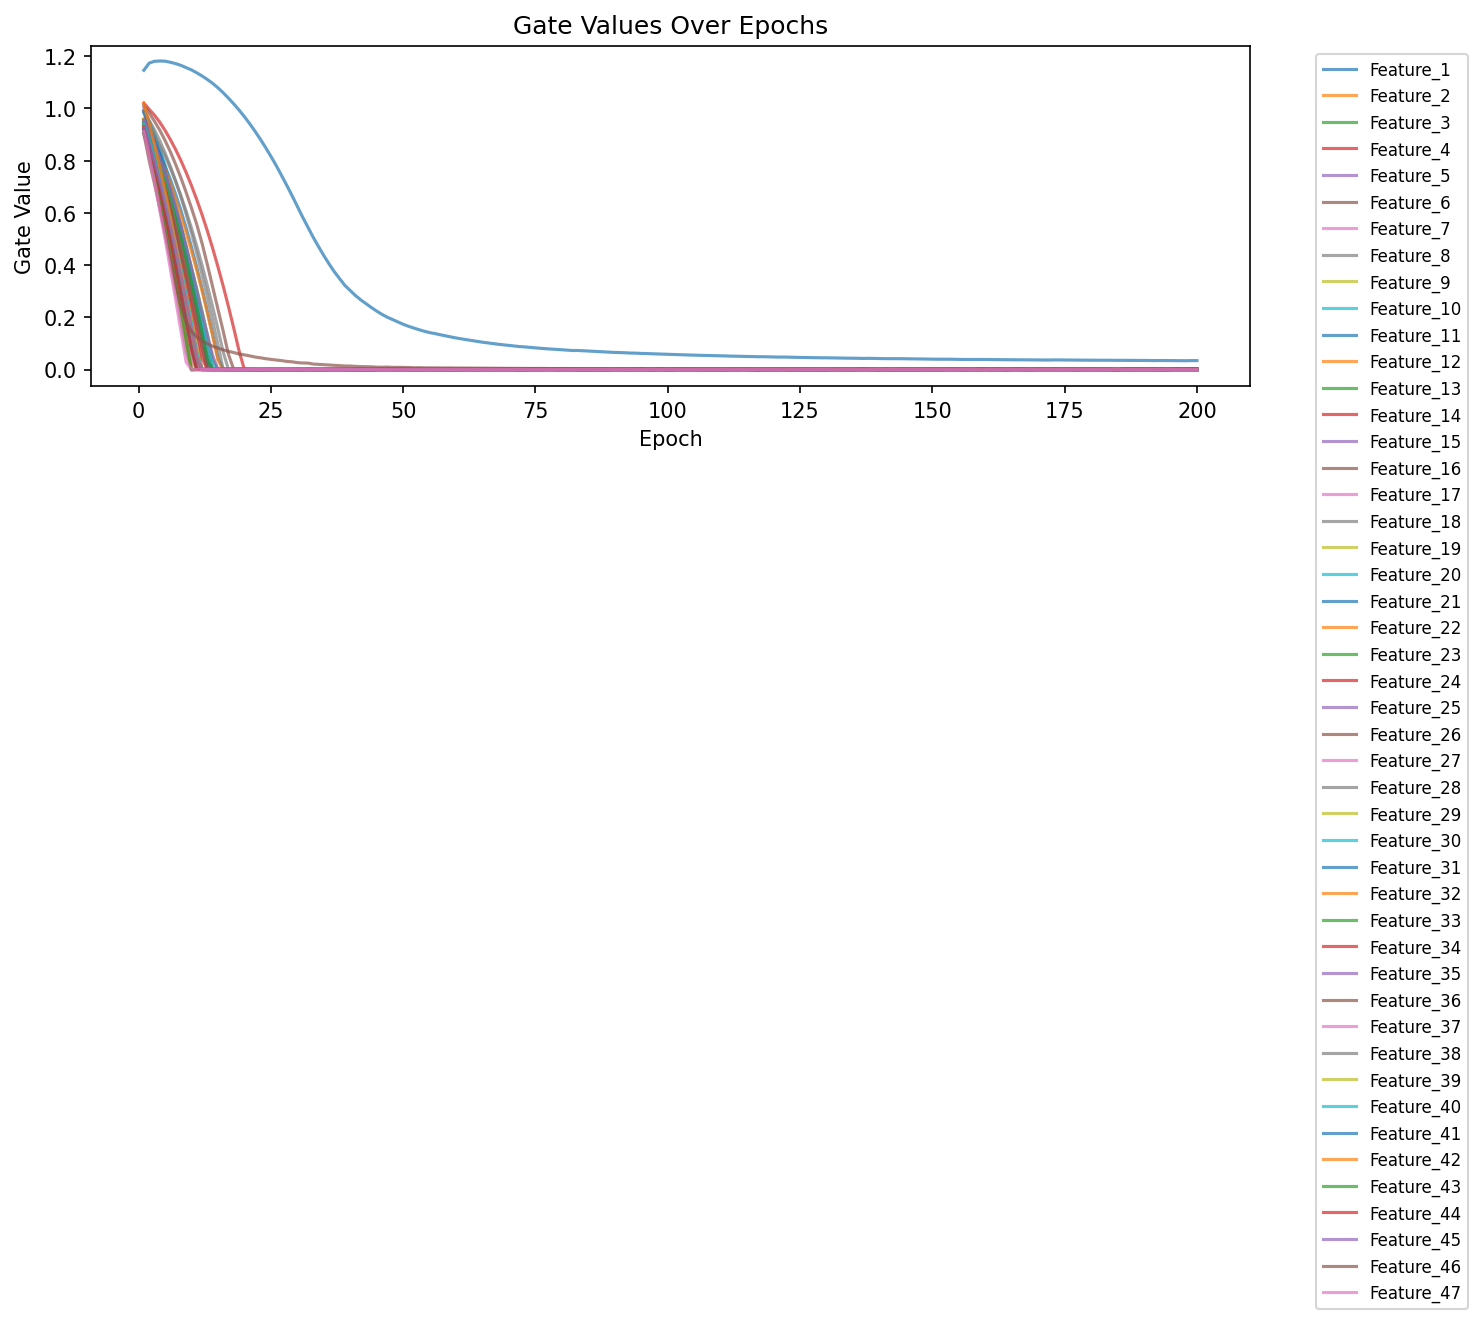

Values plotted in this chart, from the file beside it:
epoch, feature_index, feature, gate
1, 1, net_sched_interchange_mw, 1.146
1, 2, gen_fuel_coal_mw, 0.9595
1, 3, da_as_total_mw_thirty_minutes_reserve, 0.9526
1, 4, gross_sched_interchange_mw, 1.021
1, 5, gen_fuel_nuclear_mw, 1.003
1, 6, da_as_as_req_mw_primary_reserve, 0.991
1, 7, da_as_as_req_mw_synchronized_reserve, 0.9897
1, 8, da_as_total_mw_primary_reserve, 0.9254
1, 9, da_as_total_mw_synchronized_reserve, 0.9434
1, 10, gen_fuel_other_renewables_mw, 0.9337
1, 11, gen_fuel_multiple_fuels_mw, 0.9425
1, 12, system_energy_price_da, 0.9296
1, 13, gen_fuel_storage_mw, 0.9488
1, 14, forecast_load_mw_day_ahead, 0.958
1, 15, gen_fuel_gas_mw, 0.9901
1, 16, total_gen, 1.012
1, 17, gen_fuel_wind_mw, 0.9048
1, 18, wind_generation_mw, 0.9134
1, 19, da_as_as_req_mw_thirty_minutes_reserve, 0.9589
1, 20, gen_fuel_multiple_fuels_pct, 0.9886
1, 21, total_lmp_da, 0.9389
1, 22, system_energy_price_rt, 0.9197
1, 23, total_lmp_rt, 0.919
1, 24, da_as_mcp_synchronized_reserve, 0.9332
1, 25, da_as_mcp_primary_reserve, 0.906
1, 26, marginal_loss_price_rt, 0.9288
1, 27, gen_fuel_gas_pct, 0.9355
1, 28, marginal_loss_price_da, 0.9503
1, 29, gen_fuel_wind_pct, 0.9356
1, 30, metered_load_mw, 0.9371
1, 31, gross_inadv_interchange_mw, 0.9835
1, 32, gen_fuel_nuclear_pct, 0.92
1, 33, congestion_price_da, 0.9329
1, 34, congestion_price_rt, 0.9169
1, 35, forecast_load_mw_latest_available, 0.9553
1, 36, prelim_load_avg_hourly, 0.9356
1, 37, gross_actual_interchange_mw, 0.9106
1, 38, total_losses, 0.9907
1, 39, gen_fuel_oil_mw, 0.9286
1, 40, da_as_ss_mw_primary_reserve, 0.9391
1, 41, da_as_nsr_mw_primary_reserve, 0.92
1, 42, gen_fuel_coal_pct, 1.019
1, 43, gen_fuel_other_renewables_pct, 0.9053
1, 44, solar_generation_mw, 0.9276
1, 45, gen_fuel_hydro_mw, 0.9234
1, 46, net_inadv_interchange_mw, 0.9021
1, 47, gen_fuel_solar_mw, 0.9108
2, 1, net_sched_interchange_mw, 1.173
2, 2, gen_fuel_coal_mw, 0.9035
2, 3, da_as_total_mw_thirty_minutes_reserve, 0.8915
2, 4, gross_sched_interchange_mw, 0.9969
2, 5, gen_fuel_nuclear_mw, 0.9508
2, 6, da_as_as_req_mw_primary_reserve, 0.9332
2, 7, da_as_as_req_mw_synchronized_reserve, 0.9461
2, 8, da_as_total_mw_primary_reserve, 0.8759
2, 9, da_as_total_mw_synchronized_reserve, 0.8727
2, 10, gen_fuel_other_renewables_mw, 0.8595
2, 11, gen_fuel_multiple_fuels_mw, 0.8874
2, 12, system_energy_price_da, 0.869
2, 13, gen_fuel_storage_mw, 0.9081
... 9,340 more rows
